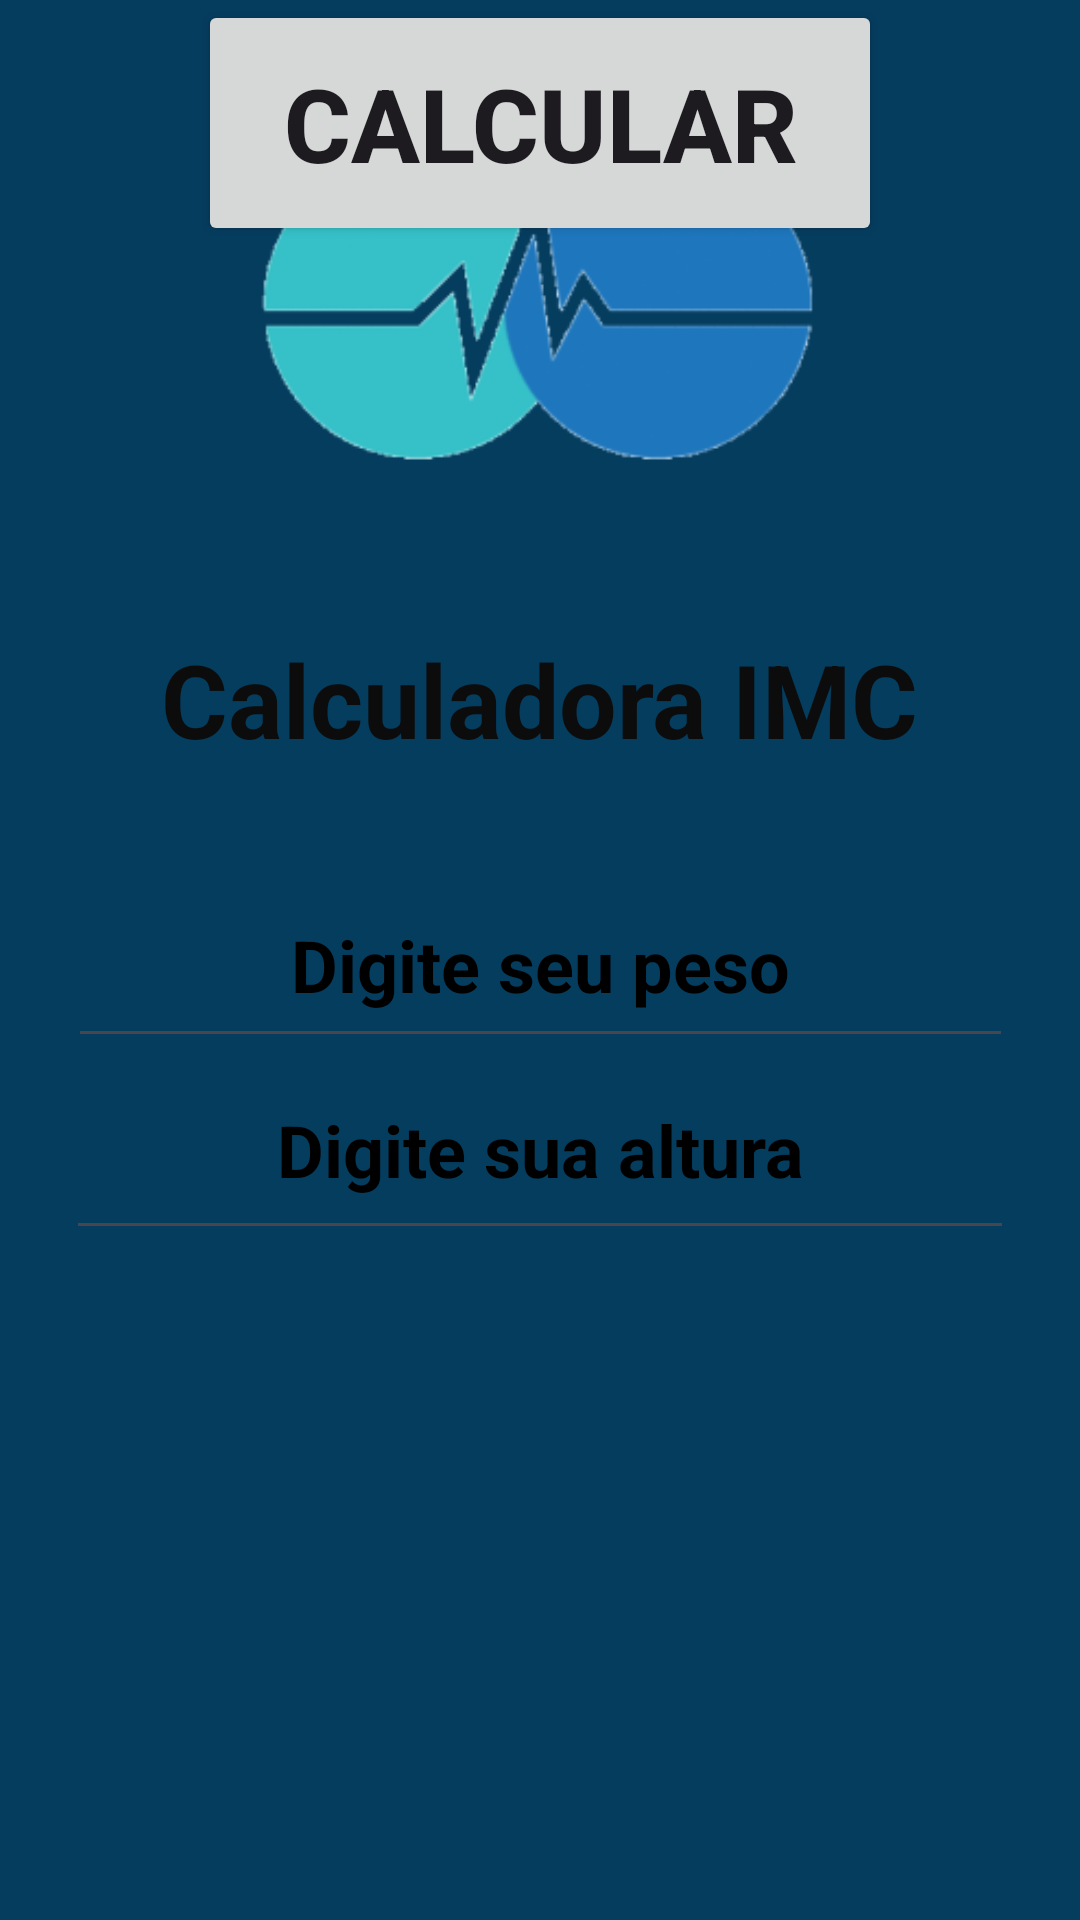

Android layout source for this screen:
<!-- AndroidManifest.xml: application theme Theme.Ap1Apps -->
<!-- res/layout/activity_calculadora_imc.xml -->
<?xml version="1.0" encoding="utf-8"?>
<androidx.constraintlayout.widget.ConstraintLayout xmlns:android="http://schemas.android.com/apk/res/android"
    xmlns:app="http://schemas.android.com/apk/res-auto"
    xmlns:tools="http://schemas.android.com/tools"
    android:id="@+id/main"
    android:layout_width="match_parent"
    android:layout_height="match_parent"
    android:background="#053D5F"
    android:textAlignment="center"
    tools:context=".CalculadoraIMC">

    <ImageView
        android:id="@+id/imageView3"
        android:layout_width="218dp"
        android:layout_height="182dp"
        app:layout_constraintBottom_toBottomOf="parent"
        app:layout_constraintEnd_toEndOf="parent"
        app:layout_constraintHorizontal_bias="0.497"
        app:layout_constraintStart_toStartOf="parent"
        app:layout_constraintTop_toTopOf="parent"
        app:layout_constraintVertical_bias="0.029"
        app:srcCompat="@drawable/pngwing_com_1" />

    <TextView
        android:id="@+id/textView8"
        android:layout_width="296dp"
        android:layout_height="49dp"
        android:text="Calculadora IMC"
        android:textAlignment="center"
        android:textColor="#0C0C0C"
        android:textSize="34sp"
        android:textStyle="bold"
        app:layout_constraintBottom_toBottomOf="parent"
        app:layout_constraintEnd_toEndOf="parent"
        app:layout_constraintHorizontal_bias="0.495"
        app:layout_constraintStart_toStartOf="parent"
        app:layout_constraintTop_toTopOf="parent"
        app:layout_constraintVertical_bias="0.356" />

    <EditText
        android:id="@+id/editTextNumberDecimal"
        android:layout_width="315dp"
        android:layout_height="65dp"
        android:ems="10"
        android:hint="Digite seu peso"
        android:inputType="numberDecimal"
        android:textAlignment="center"
        android:textColorHint="#000000"
        android:textSize="24sp"
        android:textStyle="bold"
        app:layout_constraintBottom_toBottomOf="parent"
        app:layout_constraintEnd_toEndOf="parent"
        app:layout_constraintStart_toStartOf="parent"
        app:layout_constraintTop_toTopOf="parent" />

    <EditText
        android:id="@+id/editTextNumberDecimal2"
        android:layout_width="316dp"
        android:layout_height="70dp"
        android:ems="10"
        android:hint="Digite sua altura"
        android:inputType="numberDecimal"
        android:textAlignment="center"
        android:textColorHint="#000000"
        android:textSize="24sp"
        android:textStyle="bold"
        app:layout_constraintBottom_toBottomOf="parent"
        app:layout_constraintEnd_toEndOf="parent"
        app:layout_constraintStart_toStartOf="parent"
        app:layout_constraintTop_toTopOf="parent"
        app:layout_constraintVertical_bias="0.608" />

    <Button
        android:id="@+id/button9"
        android:layout_width="228dp"
        android:layout_height="82dp"
        android:onClick="calculadoraImc"
        android:text="Calcular"
        android:textAlignment="center"
        android:textSize="34sp"
        android:textStyle="bold"
        app:layout_constraintEnd_toEndOf="parent"
        app:layout_constraintStart_toStartOf="parent"
        tools:layout_editor_absoluteY="483dp" />

    <TextView
        android:id="@+id/textView9"
        android:layout_width="321dp"
        android:layout_height="132dp"
        android:textSize="24sp"
        android:textStyle="bold"
        app:layout_constraintEnd_toEndOf="parent"
        app:layout_constraintStart_toStartOf="parent"
        tools:layout_editor_absoluteY="581dp" />
</androidx.constraintlayout.widget.ConstraintLayout>
<!-- resources referenced by this layout -->
<resources>
  <!-- drawable pngwing_com_1: png bitmap (drawable, 16395 bytes) -->
  <style name="Theme.Ap1Apps" parent="Base.Theme.Ap1Apps" />
  <style name="Base.Theme.Ap1Apps" parent="Theme.Material3.DayNight.NoActionBar">
          
          
      </style>
</resources>
